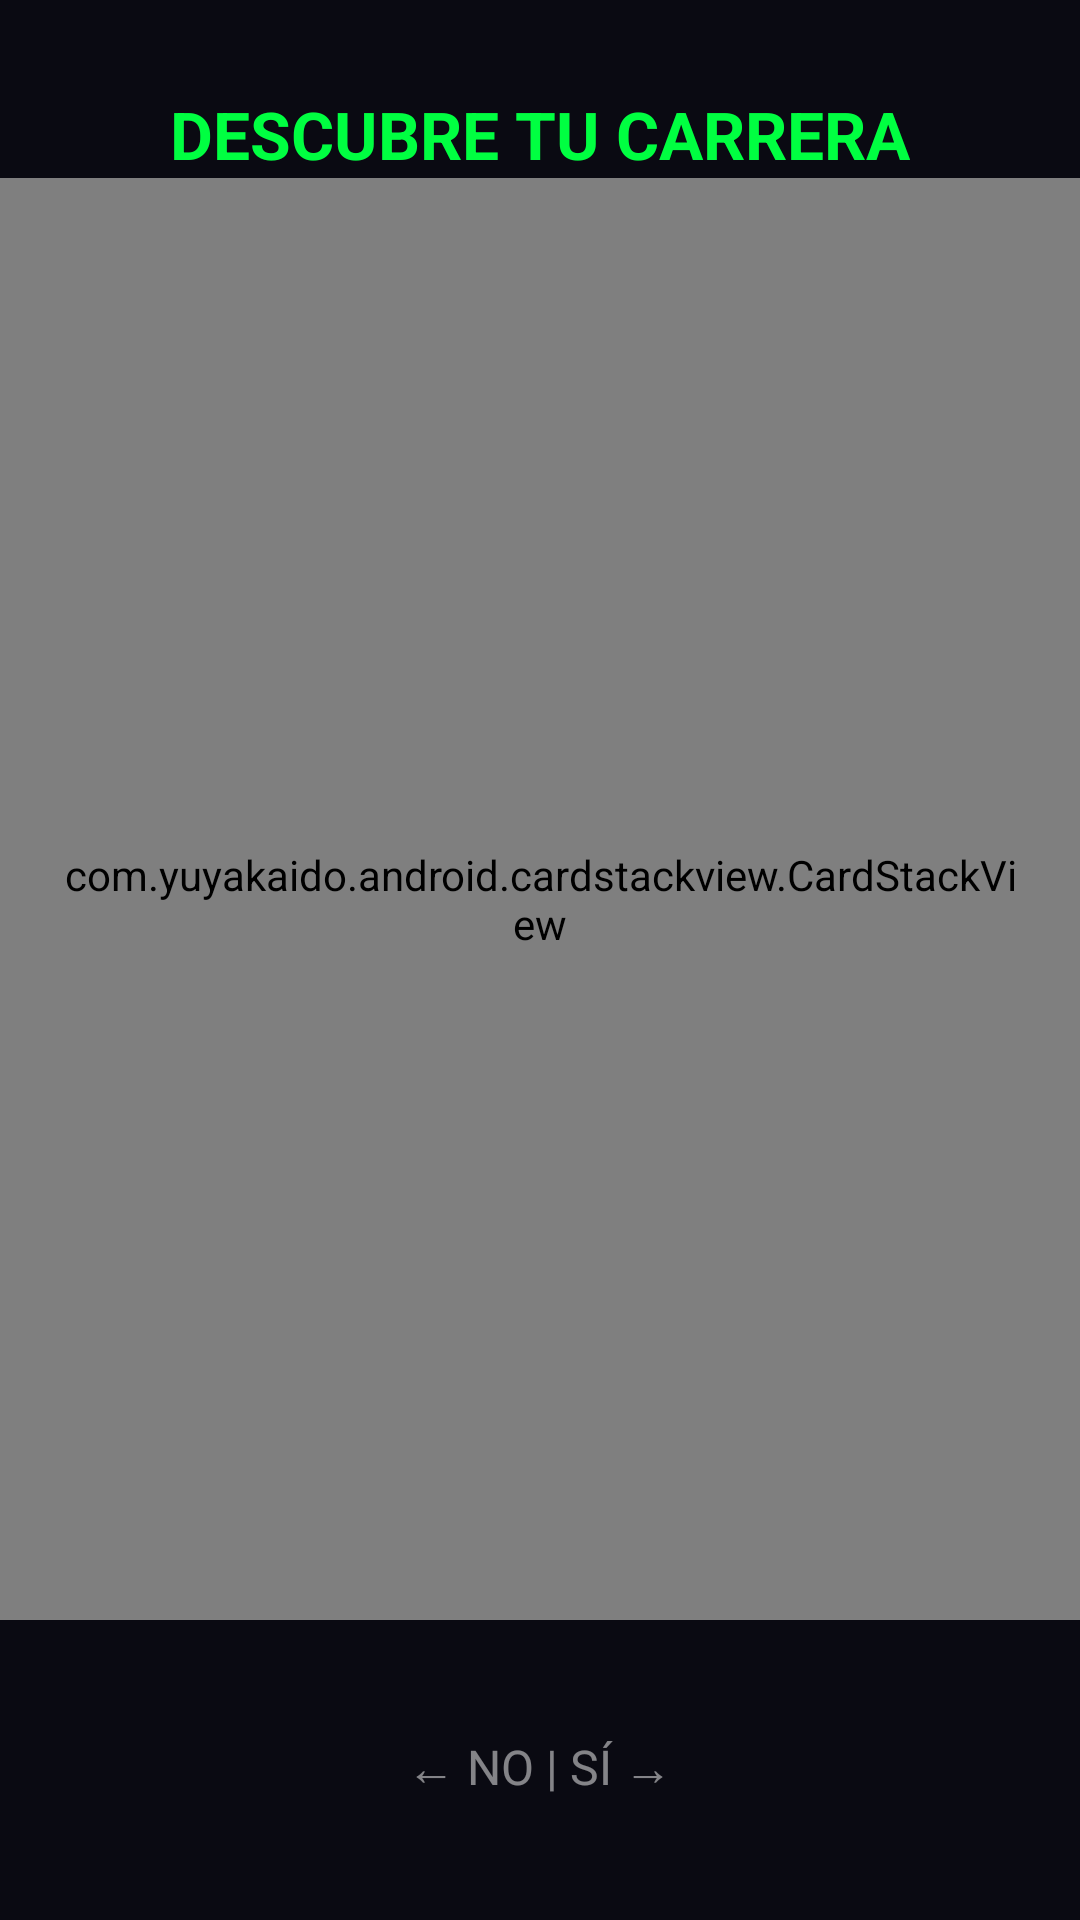

Produce the Android XML layout that renders to this screen, including the resource entries it uses.
<!-- AndroidManifest.xml: application theme Theme.CodigoZero -->
<!-- res/layout/activity_test_vocacional.xml -->
<?xml version="1.0" encoding="utf-8"?>
<RelativeLayout xmlns:android="http://schemas.android.com/apk/res/android"
    xmlns:app="http://schemas.android.com/apk/res-auto"
    android:layout_width="match_parent"
    android:layout_height="match_parent"
    android:background="#0A0A12"> <TextView
    android:id="@+id/titulo_test"
    android:layout_width="wrap_content"
    android:layout_height="wrap_content"
    android:layout_centerHorizontal="true"
    android:layout_marginTop="30dp"
    android:text="DESCUBRE TU CARRERA"
    android:textColor="#00FF41"
    android:textSize="22sp"
    android:textStyle="bold" />

    <com.yuyakaido.android.cardstackview.CardStackView
        android:id="@+id/card_stack_view"
        android:layout_width="match_parent"
        android:layout_height="match_parent"
        android:layout_below="@id/titulo_test"
        android:layout_marginBottom="100dp"
        android:padding="20dp"
        android:clipToPadding="false" />

    <TextView
        android:layout_width="wrap_content"
        android:layout_height="wrap_content"
        android:layout_alignParentBottom="true"
        android:layout_centerHorizontal="true"
        android:layout_marginBottom="40dp"
        android:text="← NO | SÍ →"
        android:textColor="#FFFFFF"
        android:alpha="0.5"
        android:textSize="16sp" />

</RelativeLayout>
<!-- resources referenced by this layout -->
<resources>
  <style name="Theme.CodigoZero" parent="Base.Theme.CodigoZero" />
  <style name="Base.Theme.CodigoZero" parent="Theme.Material3.DayNight.NoActionBar">
          
          
      </style>
</resources>
